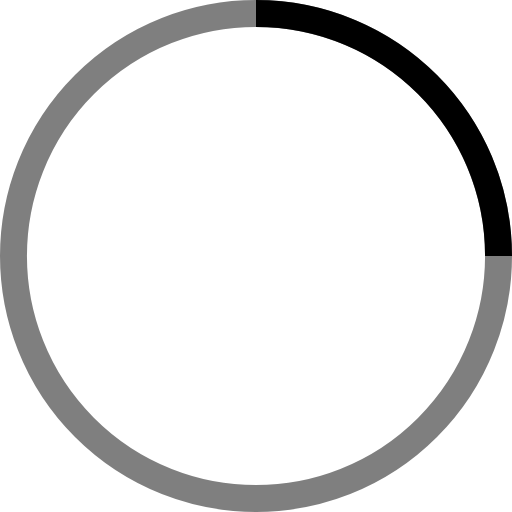
t = 0.00 s
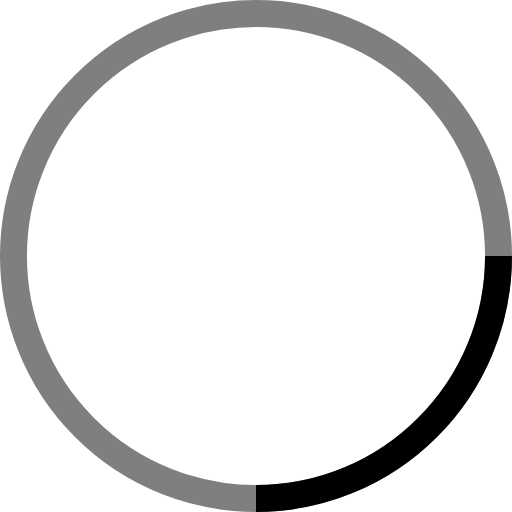
t = 0.25 s
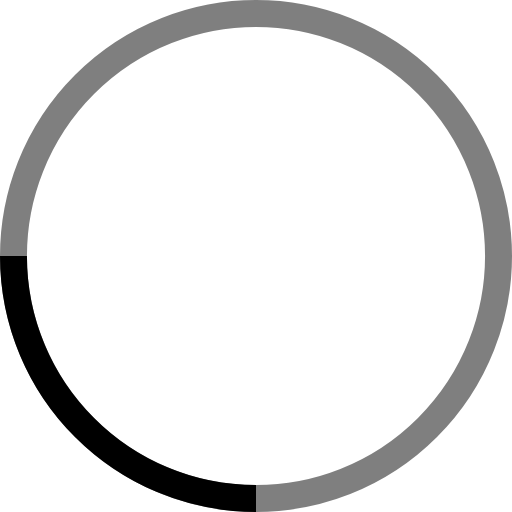
t = 0.50 s
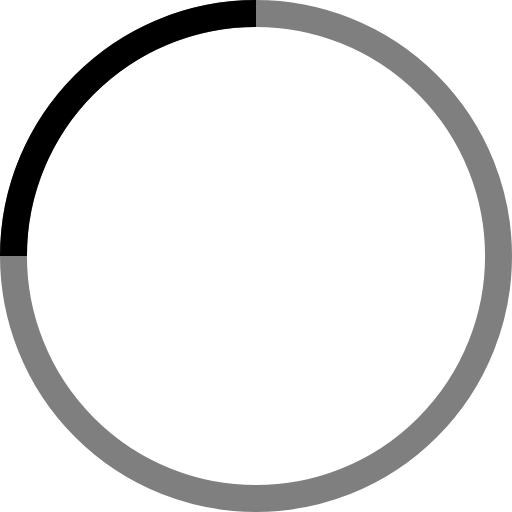
t = 0.75 s

The animated SVG that drew these frames (rendered in a browser with its animation timeline set to each time). Animation: 1 SMIL element (animateTransform=1); one cycle of 1.00 s, repeats indefinitely.

<!-- By Sam Herbert (@sherb), for everyone. More @ http://goo.gl/7AJzbL -->
<svg id="x-keage01load" width='55px' height='55px' viewBox="0 0 38 38" xmlns="http://www.w3.org/2000/svg" stroke="#000000">
    <g fill="none" fill-rule="evenodd">
        <g transform="translate(1 1)" stroke-width="2">
            <circle stroke-opacity=".5" cx="18" cy="18" r="18"/>
            <path d="M36 18c0-9.94-8.06-18-18-18">
                <animateTransform
                    attributeName="transform"
                    type="rotate"
                    from="0 18 18"
                    to="360 18 18"
                    dur="1s"
                    repeatCount="indefinite"/>
            </path>
        </g>
    </g>
</svg>
